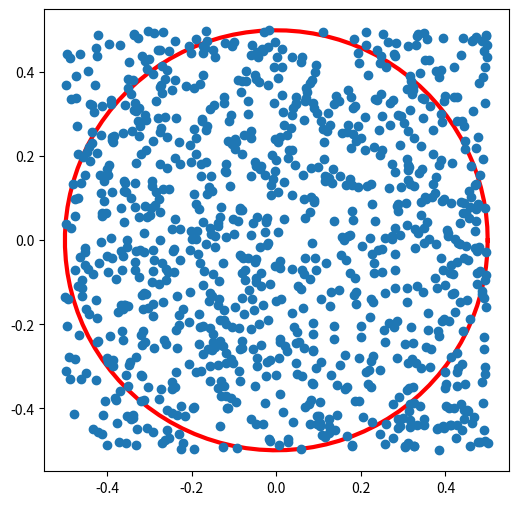

Write the Python code that produced this figure.
import numpy as np
import matplotlib.pyplot as plt
from matplotlib.animation import FuncAnimation

a = 1
r = a/2
ac, aq = 0, 0
t = np.linspace(0,2*np.pi,100)
tama = 1000
charliex = r - a*np.random.uniform(0,1,size=tama)
charliey = r - a*np.random.uniform(0,1,size=tama)
for i in range(tama):
    if (np.linalg.norm([charliex[i],charliey[i]])<=r):
        ac = ac + 1
        aq = aq + 1
    else: 
        aq = aq + 1
print(4*ac/aq)
fig, ax = plt.subplots(figsize=(6,6))

ax.plot(r*np.cos(t),r*np.sin(t),color='red',linewidth=3)
puntos, = ax.plot(charliex,charliey,'o')


def animate(frame):
    puntos.set_data(charliex[:10*frame],charliey[:10*frame])
    return puntos

animation = FuncAnimation(fig=fig,func=animate,frames=tama,interval=33)
#animation.save('animation.gif',writer='pillow',fps=30)
plt.show()



